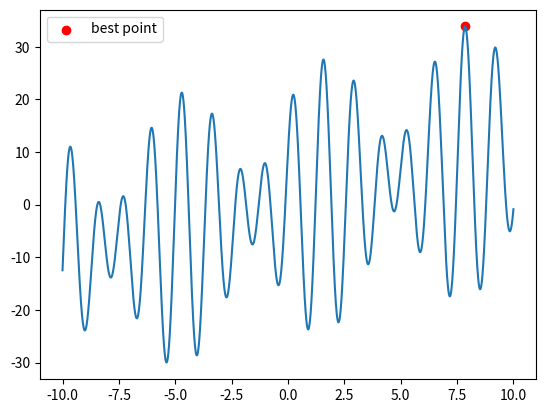

Here is the Python script that generated this plot:
import numpy as np
import matplotlib.pyplot as plt


# 粒子（鸟）
class particle:
    def __init__(self):
        self.pos = 0  # 粒子当前位置
        self.speed = 0
        self.pbest = 0  # 粒子历史最好位置


class PSO:
    def __init__(self):
        self.w = 0.5  # 惯性因子
        self.c1 = 1  # 自我认知学习因子
        self.c2 = 1  # 社会认知学习因子
        self.gbest = 0  # 种群当前最好位置
        self.N = 20  # 种群中粒子数量
        self.POP = []  # 种群
        self.iter_N = 100  # 迭代次数

    # 适应度值计算函数
    def fitness(self, x):
        # 自定义函数
        return x + 16 * np.sin(5 * x) + 10 * np.cos(4 * x)

    # 找到全局最优解
    def g_best(self, pop):
        for bird in pop:
            if bird.fitness > self.fitness(self.gbest):
                self.gbest = bird.pos

    # 初始化种群
    def initPopulation(self, pop, N):
        for i in range(N):
            bird = particle()  # 初始化鸟
            bird.pos = np.random.uniform(-10, 10)  # 均匀分布
            bird.fitness = self.fitness(bird.pos)
            bird.pbest = bird.fitness
            pop.append(bird)

        # 找到种群中的最优位置
        self.g_best(pop)

    # 更新速度和位置
    def update(self, pop):
        for bird in pop:
            # 速度更新
            speed = self.w * bird.speed + self.c1 * np.random.random() * (
                    bird.pbest - bird.pos) + self.c2 * np.random.random() * (
                            self.gbest - bird.pos)

            # 位置更新
            pos = bird.pos + speed

            if -10 < pos < 10:  # 必须在搜索空间内
                bird.pos = pos
                bird.speed = speed
                # 更新适应度
                bird.fitness = self.fitness(bird.pos)

                # 是否需要更新本粒子历史最好位置
                if bird.fitness > self.fitness(bird.pbest):
                    bird.pbest = bird.pos

    # 最终执行
    def implement(self):
        # 初始化种群
        self.initPopulation(self.POP, self.N)

        # 迭代
        for i in range(self.iter_N):
            # 更新速度和位置
            self.update(self.POP)
            # 更新种群中最好位置
            self.g_best(self.POP)


pso = PSO()
pso.implement()

best_x = 0
best_y = 0
for ind in pso.POP:
    # print("x=", ind.pos, "f(x)=", ind.fitness)
    if ind.fitness > best_y:
        best_y = ind.fitness
        best_x = ind.pos
print(best_y)
print(best_x)

x = np.linspace(-10, 10, 100000)


def fun(x):
    return x + 16 * np.sin(5 * x) + 10 * np.cos(4 * x)


y = fun(x)
plt.plot(x, y)

plt.scatter(best_x, best_y, c='r', label='best point')
plt.legend()
plt.show()
